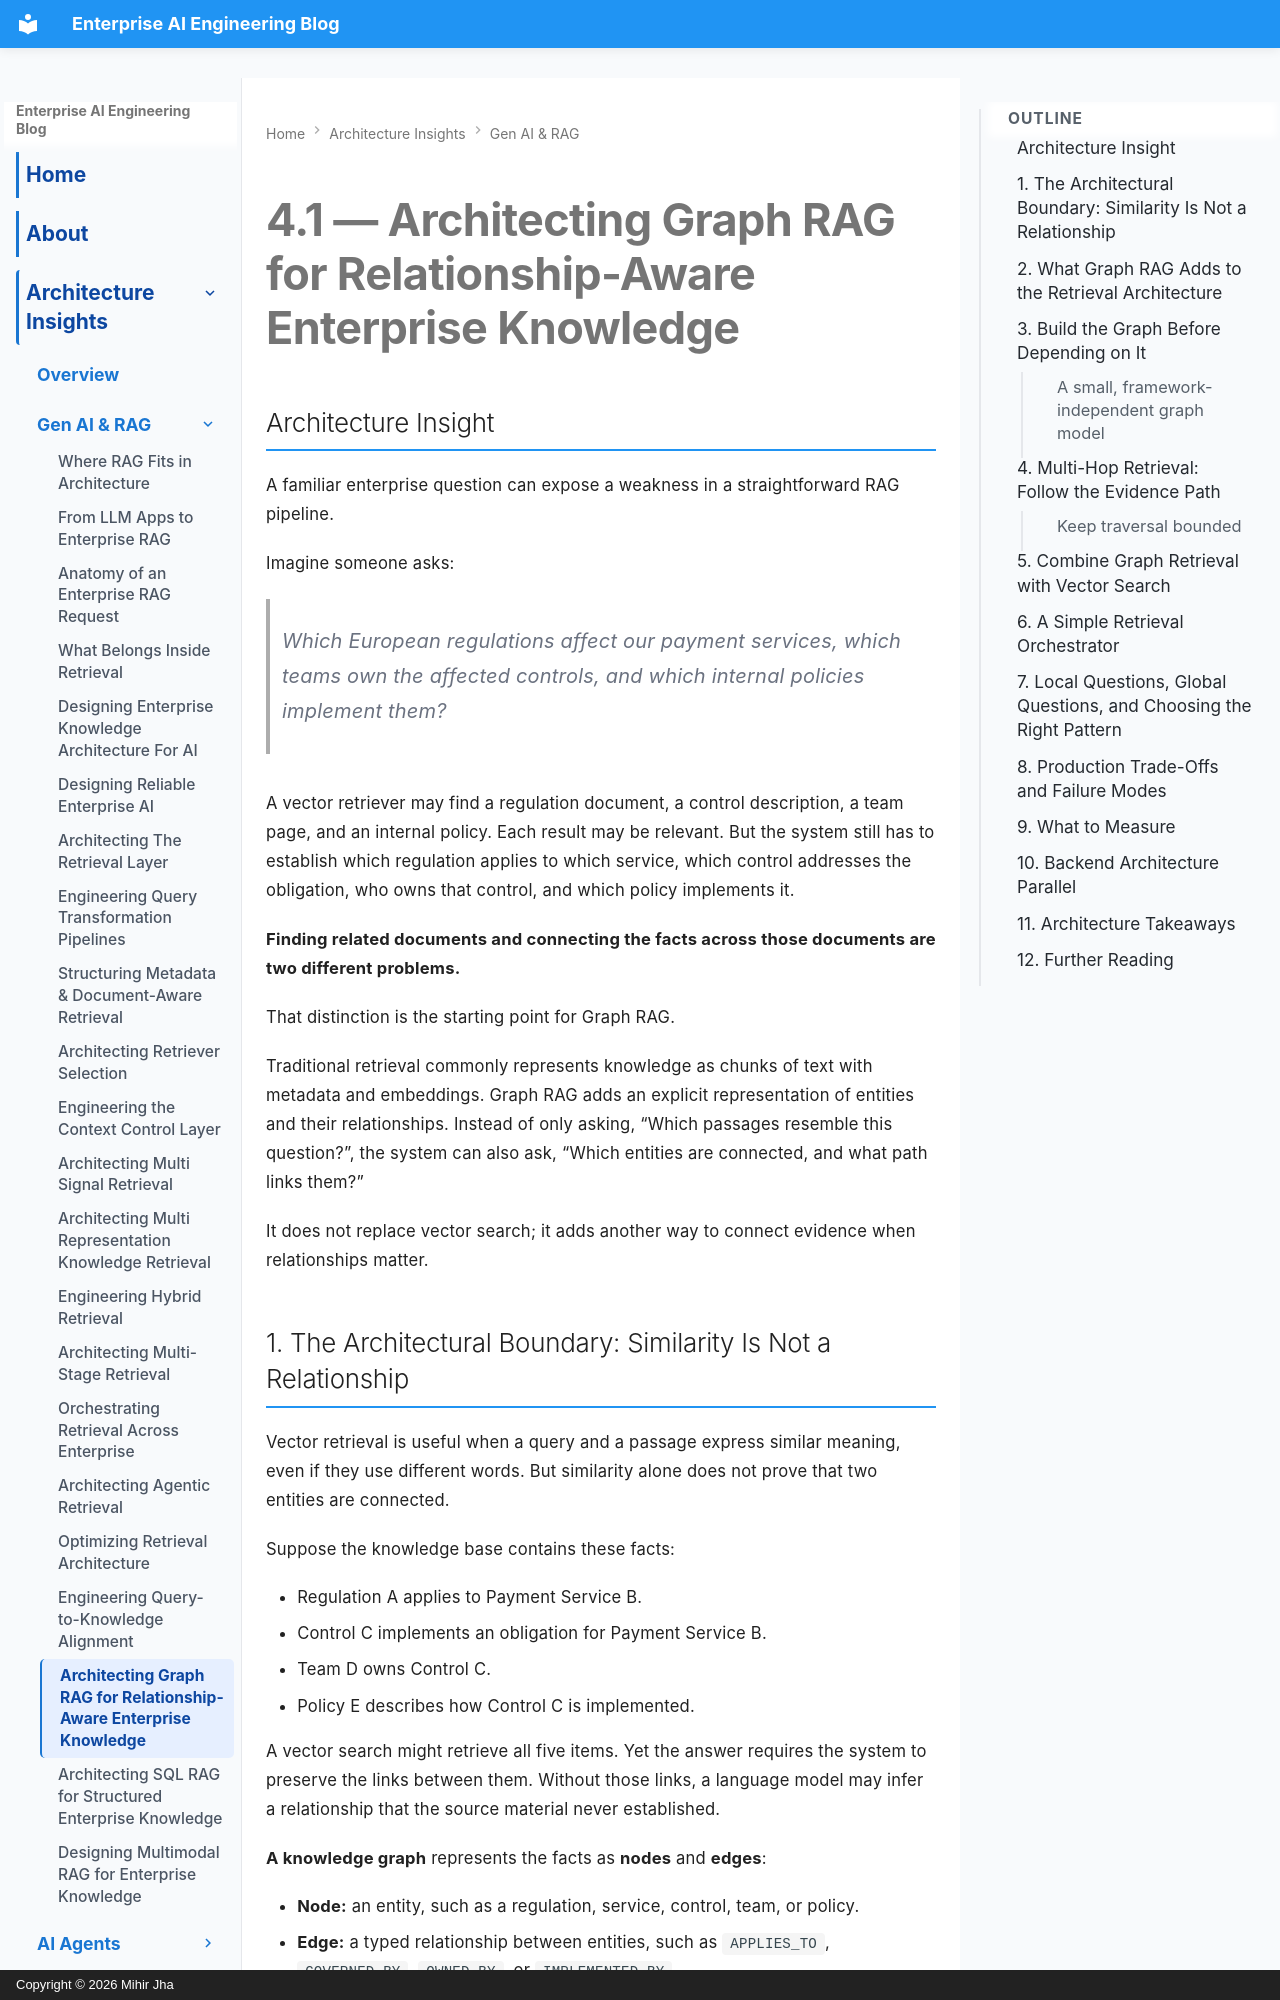

repository: MihirKJha/enterprise-ai-blog · page: architecture-insights/genai-and-rag/4.1_architecting_graph_rag_relationship_aware_enterprise_knowledge/index.html · generator: mkdocs · copyright: Copyright © 2026 Mihir Jha

---
title: "Architecting Graph RAG for Relationship-Aware Enterprise Knowledge"
description: "A reader-friendly architecture guide to Graph RAG: knowledge graphs, entity relationships, multi-hop retrieval, hybrid retrieval, grounding, and production trade-offs."
keywords:
  - Graph RAG
  - knowledge graphs
  - enterprise RAG
  - relationship-aware retrieval
  - entity resolution
  - multi-hop retrieval
  - vector retrieval
  - graph traversal
  - retrieval architecture
  - enterprise AI architecture
---

# 4.1 — Architecting Graph RAG for Relationship-Aware Enterprise Knowledge

## Architecture Insight

A familiar enterprise question can expose a weakness in a straightforward RAG pipeline.

Imagine someone asks:

> Which European regulations affect our payment services, which teams own the affected controls, and which internal policies implement them?

A vector retriever may find a regulation document, a control description, a team page, and an internal policy. Each result may be relevant. But the system still has to establish which regulation applies to which service, which control addresses the obligation, who owns that control, and which policy implements it.

**Finding related documents and connecting the facts across those documents are two different problems.**

That distinction is the starting point for Graph RAG.

Traditional retrieval commonly represents knowledge as chunks of text with metadata and embeddings. Graph RAG adds an explicit representation of entities and their relationships. Instead of only asking, “Which passages resemble this question?”, the system can also ask, “Which entities are connected, and what path links them?”

It does not replace vector search; it adds another way to connect evidence when relationships matter.
